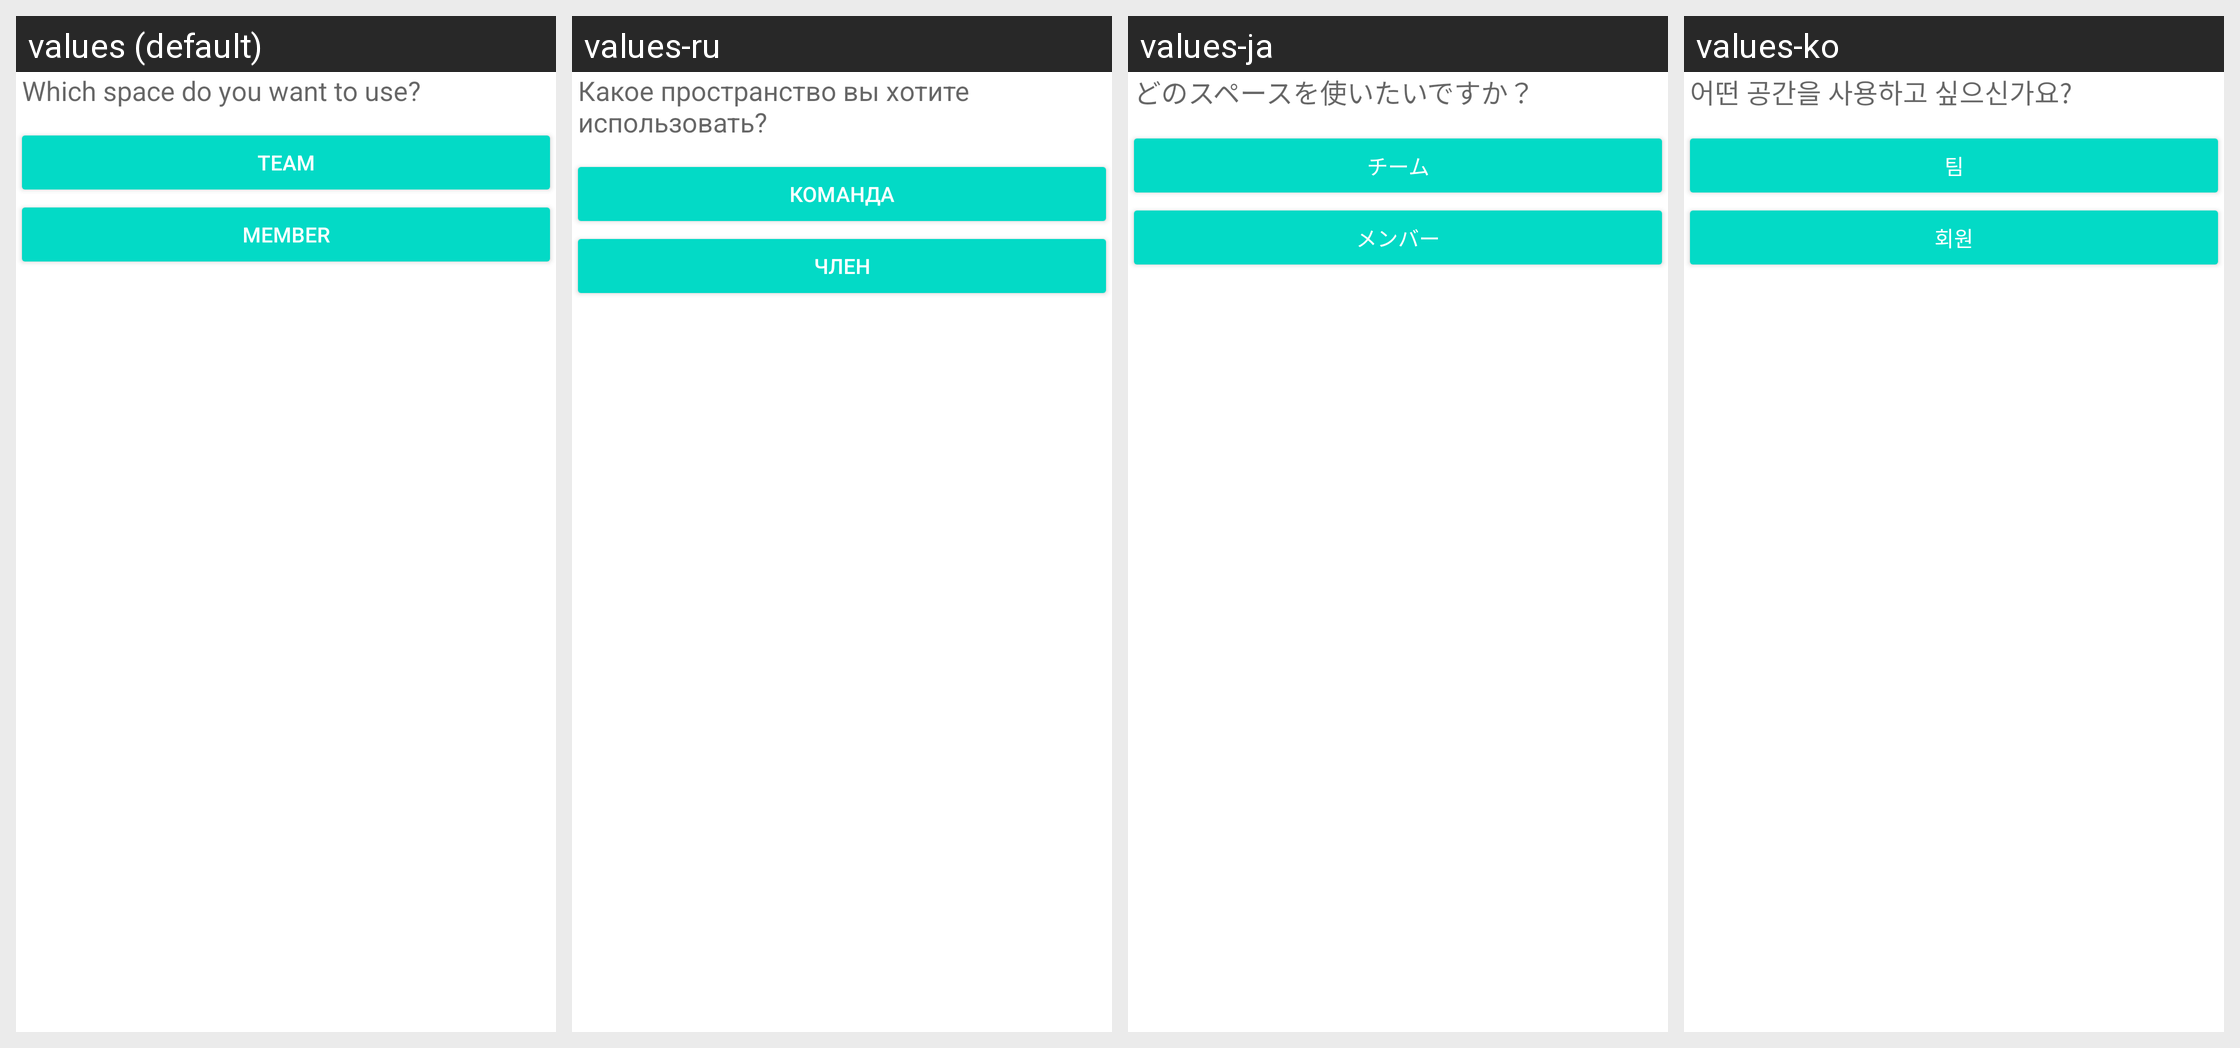

Locale-by-locale string values for the Android screen shown in this grid:
Android screen res/layout/dialog_dropbox_option.xml rendered under 4 locales, left to right: values (default), values-ru, values-ja, values-ko. Device: Nexus 5 (rendered at 1080×1920; each locale shown at half size, 540×960, under a caption strip naming it); theme Theme.MaterialComponents.DayNight.NoActionBar.
Other locales in the repository, not shown: values-af, values-am, values-ar, values-as, values-az, values-be, values-bg, values-bn, values-bs, values-ca, values-cs, values-da, values-de, values-el, values-en-rAU, values-en-rCA, values-en-rGB, values-en-rIN, values-en-rXC, values-es, values-es-rUS, values-et, values-eu, values-fa, values-fi, values-fr, values-fr-rCA, values-gl, values-gu, values-hi, values-hr, values-hu, values-hy, values-in, values-is, values-it, values-iw, values-ka, values-kk, values-km, values-kn, values-ky, values-lo, values-lt, values-lv, values-mk, values-ml, values-mn, values-mr, values-ms, values-my, values-nb, values-ne, values-nl, values-or, values-pa, values-pl, values-pt, values-pt-rBR, values-pt-rPT, values-ro, values-si, values-sk, values-sl, values-sq, values-sr, values-sv, values-sw, values-ta, values-te, values-th, values-tl, values-tr, values-uk, values-ur, values-uz, values-vi, values-zh-rCN, values-zh-rHK, values-zh-rTW, values-zu.
Strings drawn on this screen, with the default value and each locale's value (text and hints the layout hard-codes, and strings that could not be matched under every locale, appear in the picture but are not listed):

msg_dropbox_select_space
  values: Which space do you want to use?
  values-ru: Какое пространство вы хотите использовать?
  values-ja: どのスペースを使いたいですか？
  values-ko: 어떤 공간을 사용하고 싶으신가요?

label_dropbox_team_space
  values: Team
  values-ru: Команда
  values-ja: チーム
  values-ko: 팀

label_dropbox_user_space
  values: Member
  values-ru: Член
  values-ja: メンバー
  values-ko: 회원
